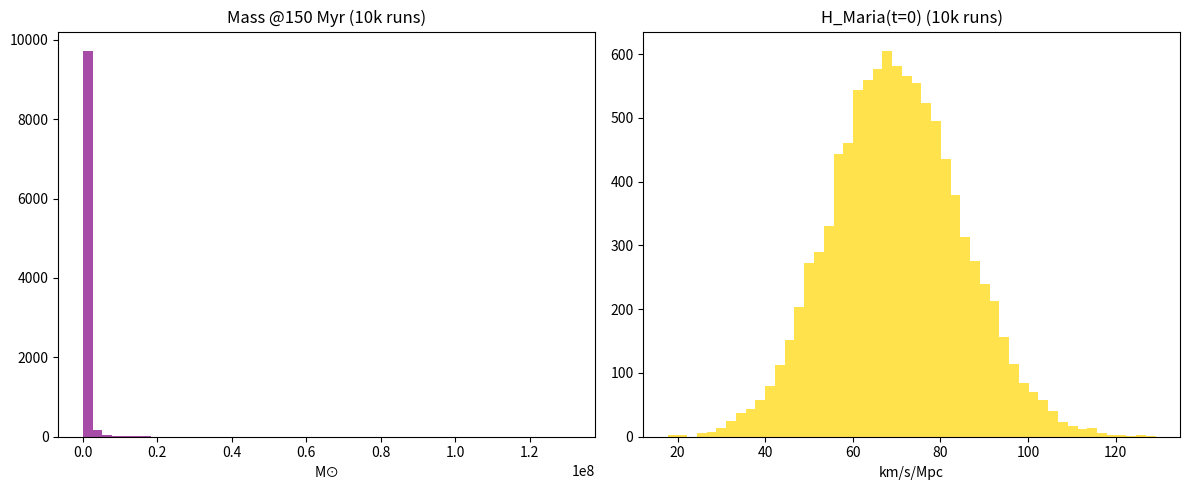

This chart was generated by the following Python code:
import numpy as np
import matplotlib.pyplot as plt

# Base parameters
base = {
    'theta': 2.0, 'phi': 1.5, 'psi': 3.0, 'P': 96.6, 'tau': 180.0,
    'tau_A': 180.0, 'H0': 70.0, 'Om': 0.3, 'OL': 0.7
}

def aladin_mass(t, p):
    return p['psi'] * np.exp(p['theta'] * np.log(1+t) + p['phi'] * np.sin(2*np.pi*t/p['P']) - t/p['tau'])

def H_Maria(t, p):
    return p['H0'] * np.sqrt(p['Om'] * (1+t)**(-3) + p['OL'] * np.exp(-t/p['tau_A']))

# Monte Carlo
n_runs = 10000
t_150 = 150
results = {'mass': [], 'H': []}

for _ in range(n_runs):
    p = {k: np.random.normal(v, 0.2*v) for k, v in base.items()}
    results['mass'].append(aladin_mass(t_150, p))
    results['H'].append(H_Maria(0, p))

# Plot
fig, (ax1, ax2) = plt.subplots(1, 2, figsize=(12, 5))
ax1.hist(results['mass'], bins=50, color='purple', alpha=0.7)
ax1.set_title('Mass @150 Myr (10k runs)')
ax1.set_xlabel('M⊙')
ax2.hist(results['H'], bins=50, color='gold', alpha=0.7)
ax2.set_title('H_Maria(t=0) (10k runs)')
ax2.set_xlabel('km/s/Mpc')
plt.tight_layout()
plt.savefig('monte_carlo_uncertainty.png', dpi=300)
plt.show()

print(f"Mass: {np.mean(results['mass']):.2e} ± {np.std(results['mass']):.2e} M⊙")
print(f"H: {np.mean(results['H']):.1f} ± {np.std(results['H']):.1f} km/s/Mpc")
